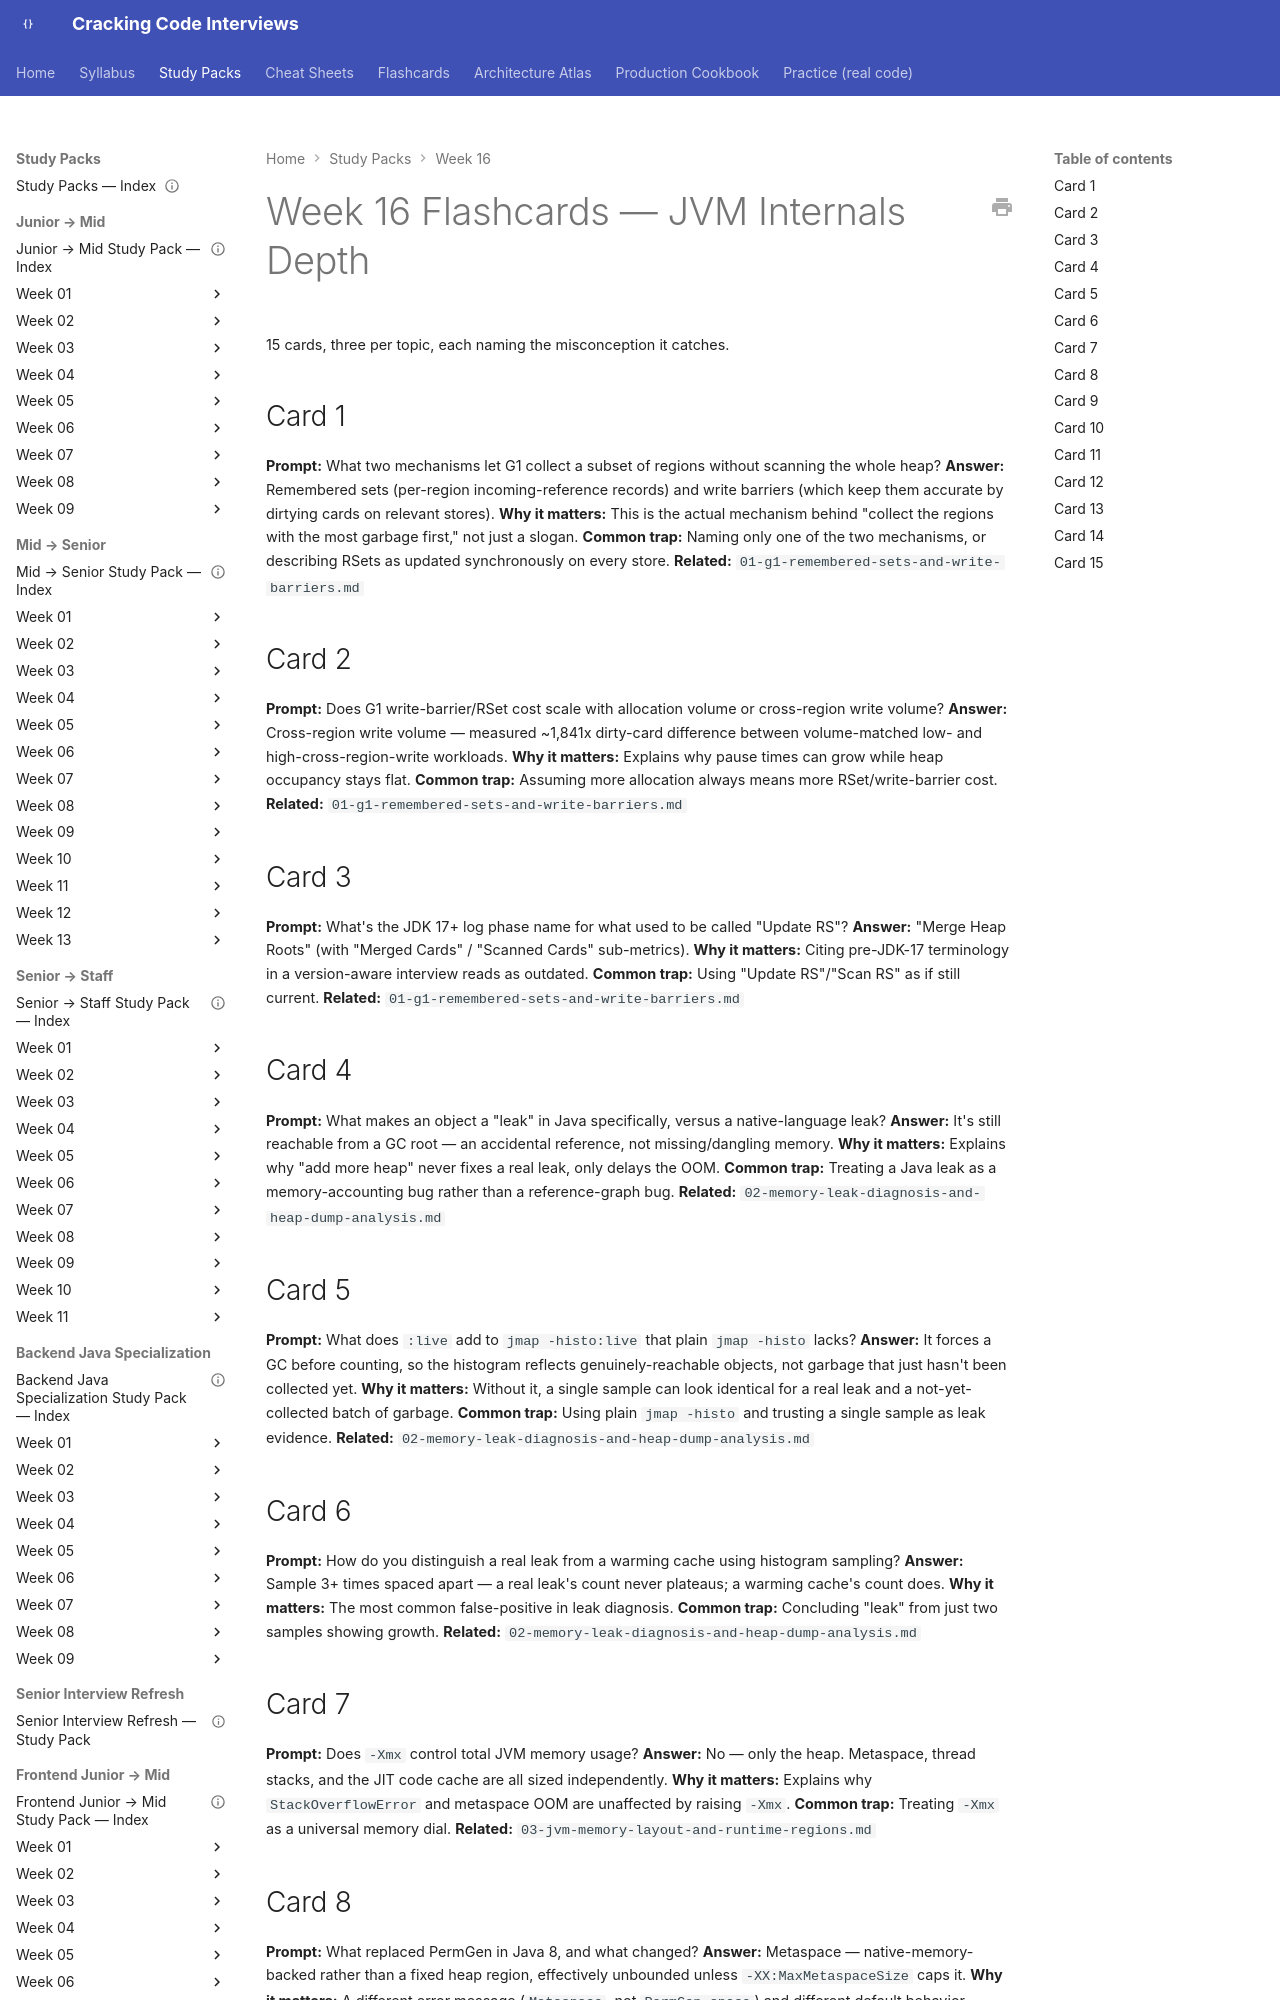

repository: JuanMelendres/cracking-code-interviews · page: study-packs/week-16/07-flashcards/index.html · generator: mkdocs

---
title: "Week 16 Flashcards — JVM Internals Depth"
week: 16
document_type: study-pack-flashcards
status: draft
last_reviewed: 2026-07-31
---

# Week 16 Flashcards — JVM Internals Depth

15 cards, three per topic, each naming the misconception it catches.

## Card 1

**Prompt:** What two mechanisms let G1 collect a subset of regions without scanning the whole heap?
**Answer:** Remembered sets (per-region incoming-reference records) and write barriers (which keep them accurate by dirtying cards on relevant stores).
**Why it matters:** This is the actual mechanism behind "collect the regions with the most garbage first," not just a slogan.
**Common trap:** Naming only one of the two mechanisms, or describing RSets as updated synchronously on every store.
**Related:** `01-g1-remembered-sets-and-write-barriers.md`

## Card 2

**Prompt:** Does G1 write-barrier/RSet cost scale with allocation volume or cross-region write volume?
**Answer:** Cross-region write volume — measured ~1,841x dirty-card difference between volume-matched low- and high-cross-region-write workloads.
**Why it matters:** Explains why pause times can grow while heap occupancy stays flat.
**Common trap:** Assuming more allocation always means more RSet/write-barrier cost.
**Related:** `01-g1-remembered-sets-and-write-barriers.md`

## Card 3

**Prompt:** What's the JDK 17+ log phase name for what used to be called "Update RS"?
**Answer:** "Merge Heap Roots" (with "Merged Cards" / "Scanned Cards" sub-metrics).
**Why it matters:** Citing pre-JDK-17 terminology in a version-aware interview reads as outdated.
**Common trap:** Using "Update RS"/"Scan RS" as if still current.
**Related:** `01-g1-remembered-sets-and-write-barriers.md`

## Card 4

**Prompt:** What makes an object a "leak" in Java specifically, versus a native-language leak?
**Answer:** It's still reachable from a GC root — an accidental reference, not missing/dangling memory.
**Why it matters:** Explains why "add more heap" never fixes a real leak, only delays the OOM.
**Common trap:** Treating a Java leak as a memory-accounting bug rather than a reference-graph bug.
**Related:** `02-memory-leak-diagnosis-and-heap-dump-analysis.md`

## Card 5

**Prompt:** What does `:live` add to `jmap -histo:live` that plain `jmap -histo` lacks?
**Answer:** It forces a GC before counting, so the histogram reflects genuinely-reachable objects, not garbage that just hasn't been collected yet.
**Why it matters:** Without it, a single sample can look identical for a real leak and a not-yet-collected batch of garbage.
**Common trap:** Using plain `jmap -histo` and trusting a single sample as leak evidence.
**Related:** `02-memory-leak-diagnosis-and-heap-dump-analysis.md`

## Card 6

**Prompt:** How do you distinguish a real leak from a warming cache using histogram sampling?
**Answer:** Sample 3+ times spaced apart — a real leak's count never plateaus; a warming cache's count does.
**Why it matters:** The most common false-positive in leak diagnosis.
**Common trap:** Concluding "leak" from just two samples showing growth.
**Related:** `02-memory-leak-diagnosis-and-heap-dump-analysis.md`
